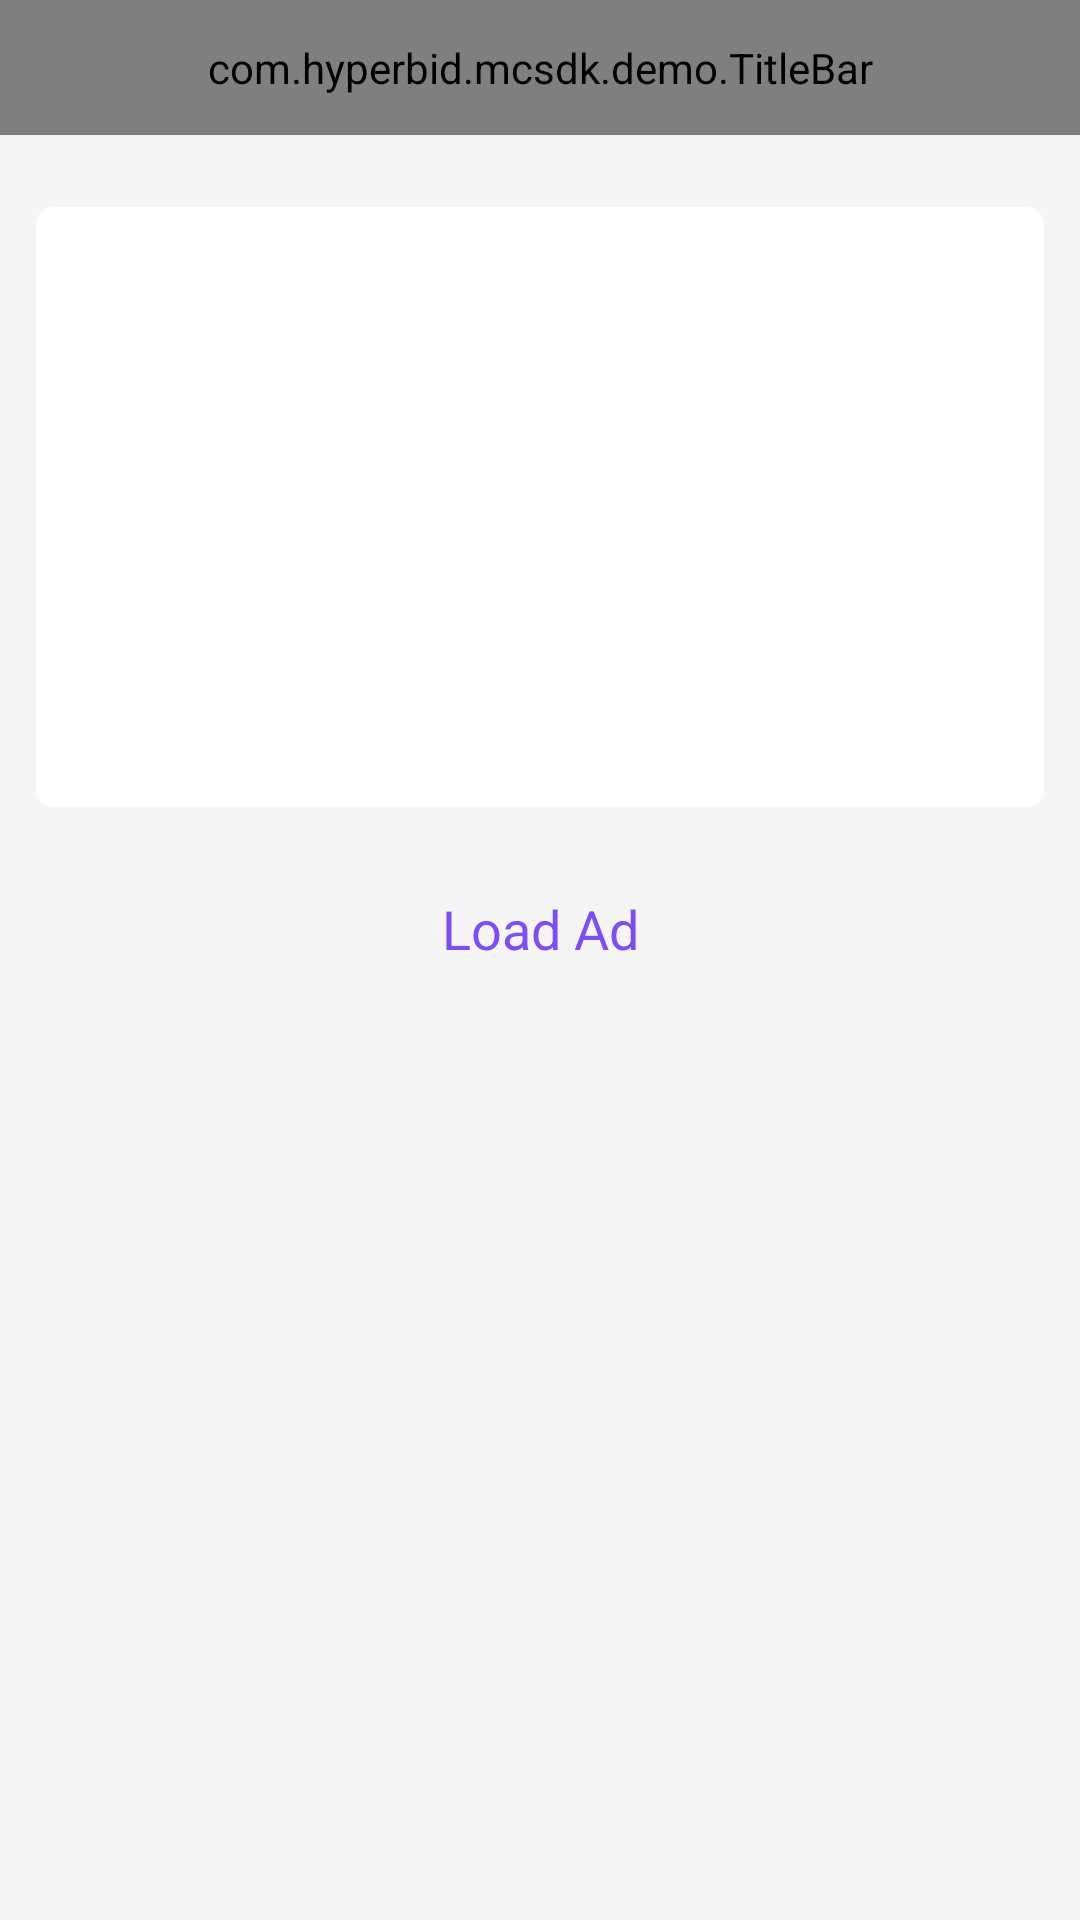

Produce the Android XML layout that renders to this screen, including the resource entries it uses.
<!-- AndroidManifest.xml: application theme Theme.HyperBidAndroidDemo -->
<!-- res/layout/activity_banner.xml -->
<?xml version="1.0" encoding="utf-8"?>
<RelativeLayout xmlns:android="http://schemas.android.com/apk/res/android"
    android:layout_width="match_parent"
    android:layout_height="match_parent"
    android:background="@color/hyperbid_F5F5F5">

    <com.hyperbid.mcsdk.demo.TitleBar
        android:id="@+id/title_bar"
        android:layout_width="match_parent"
        android:layout_height="@dimen/hyperbid_45dp" />

    <LinearLayout
        android:layout_width="match_parent"
        android:layout_height="wrap_content"
        android:layout_below="@id/title_bar"
        android:layout_marginBottom="@dimen/hyperbid_10dp"
        android:orientation="vertical">

        <RelativeLayout
            android:layout_width="match_parent"
            android:layout_height="wrap_content"
            android:padding="@dimen/hyperbid_padding">

            <TextView
                android:id="@+id/tv_show_log"
                android:layout_width="match_parent"
                android:layout_height="200dp"
                android:layout_marginTop="@dimen/hyperbid_12dp"
                android:background="@drawable/bg_white"
                android:fadeScrollbars="false"
                android:lineSpacingExtra="@dimen/hyperbid_padding_5dp"
                android:padding="@dimen/hyperbid_10dp"
                android:scrollbars="vertical"
                android:textColor="@color/hyperbid_1E2231"
                android:textSize="@dimen/hyperbid_desc_size" />

            <TextView
                android:id="@+id/banner_load_ad_btn"
                style="@style/style_btn"
                android:layout_width="match_parent"
                android:layout_height="@dimen/hyperbid_45dp"
                android:layout_below="@id/tv_show_log"
                android:layout_marginTop="@dimen/hyperbid_18dp"
                android:text="@string/hyperbid_load_ad" />

        </RelativeLayout>


        <FrameLayout
            android:id="@+id/adview_container"
            android:layout_width="match_parent"
            android:layout_height="100dp"
            android:layout_marginTop="10dp"
            android:layout_marginBottom="@dimen/hyperbid_10dp"
            android:visibility="gone" />

    </LinearLayout>

</RelativeLayout>
<!-- resources referenced by this layout -->
<resources>
  <color name="hyperbid_1E2231">#1E2231</color>
  <color name="hyperbid_F5F5F5">#F5F5F5</color>
  <dimen name="hyperbid_10dp">10dp</dimen>
  <dimen name="hyperbid_12dp">12dp</dimen>
  <dimen name="hyperbid_18dp">18dp</dimen>
  <dimen name="hyperbid_45dp">45dp</dimen>
  <dimen name="hyperbid_desc_size">14sp</dimen>
  <dimen name="hyperbid_padding">12dp</dimen>
  <dimen name="hyperbid_padding_5dp">5dp</dimen>
  <!-- drawable bg_white (drawable) -->
  <?xml version="1.0" encoding="utf-8"?>
  <shape xmlns:android="http://schemas.android.com/apk/res/android">
      <solid android:color="@android:color/white"/>
      <corners android:radius="@dimen/hyperbid_6dp"/>
  </shape>
  <string name="hyperbid_load_ad">Load Ad</string>
  <style name="style_btn">
          <item name="android:textSize">@dimen/hyperbid_title_size</item>
          <item name="android:gravity">center</item>
          <item name="android:textColor">@drawable/selector_btn</item>
          <item name="android:background">@drawable/selector_bg_1</item>
          <item name="android:clickable">true</item>
      </style>
  <style name="Theme.HyperBidAndroidDemo" parent="Base.Theme.HyperBidAndroidDemo" />
  <dimen name="hyperbid_6dp">6dp</dimen>
  <dimen name="hyperbid_title_size">18sp</dimen>
  <!-- drawable selector_btn (drawable) -->
  <?xml version="1.0" encoding="utf-8"?>
  <selector xmlns:android="http://schemas.android.com/apk/res/android">
      <item android:state_pressed="false" android:color="@color/hyperbid_7C4DF8"/>
      <item android:state_pressed="true" android:color="@android:color/white"/>
  </selector>
  <style name="Base.Theme.HyperBidAndroidDemo" parent="Theme.Material3.DayNight.NoActionBar">
          
          
      </style>
  <color name="hyperbid_7C4DF8">#7C4DF8</color>
</resources>
